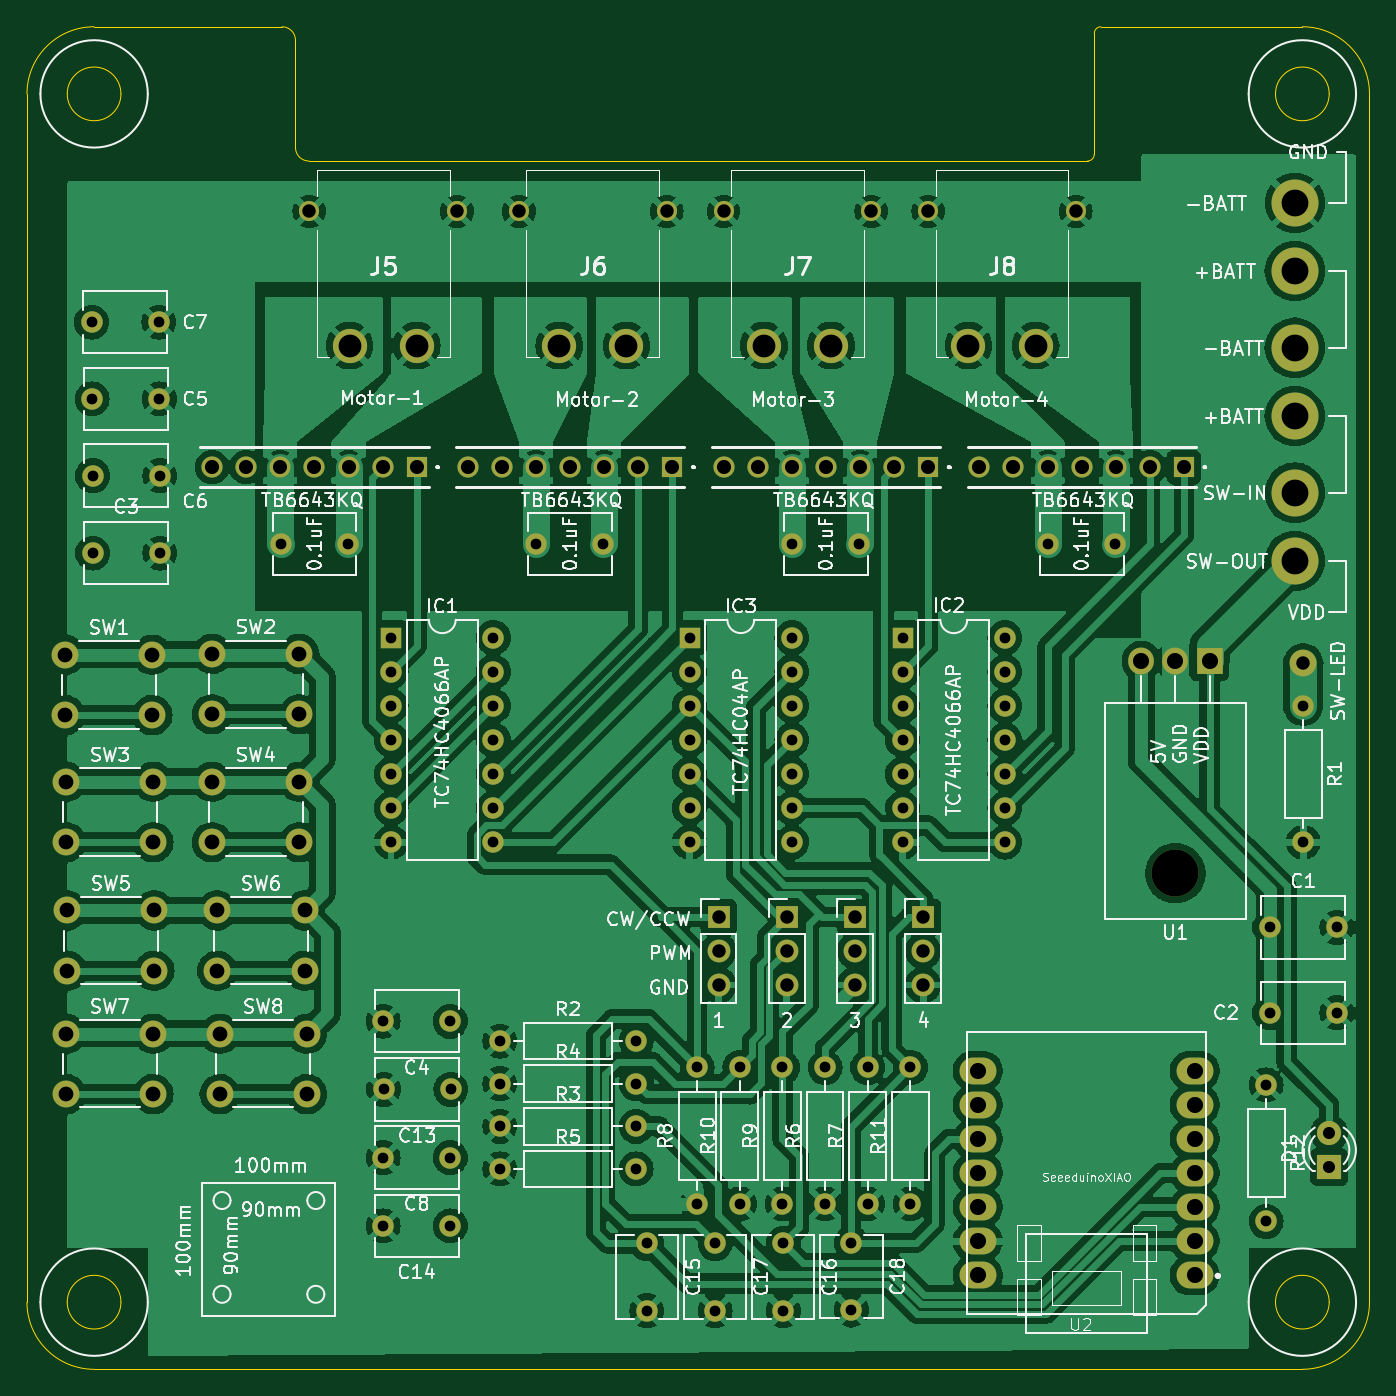
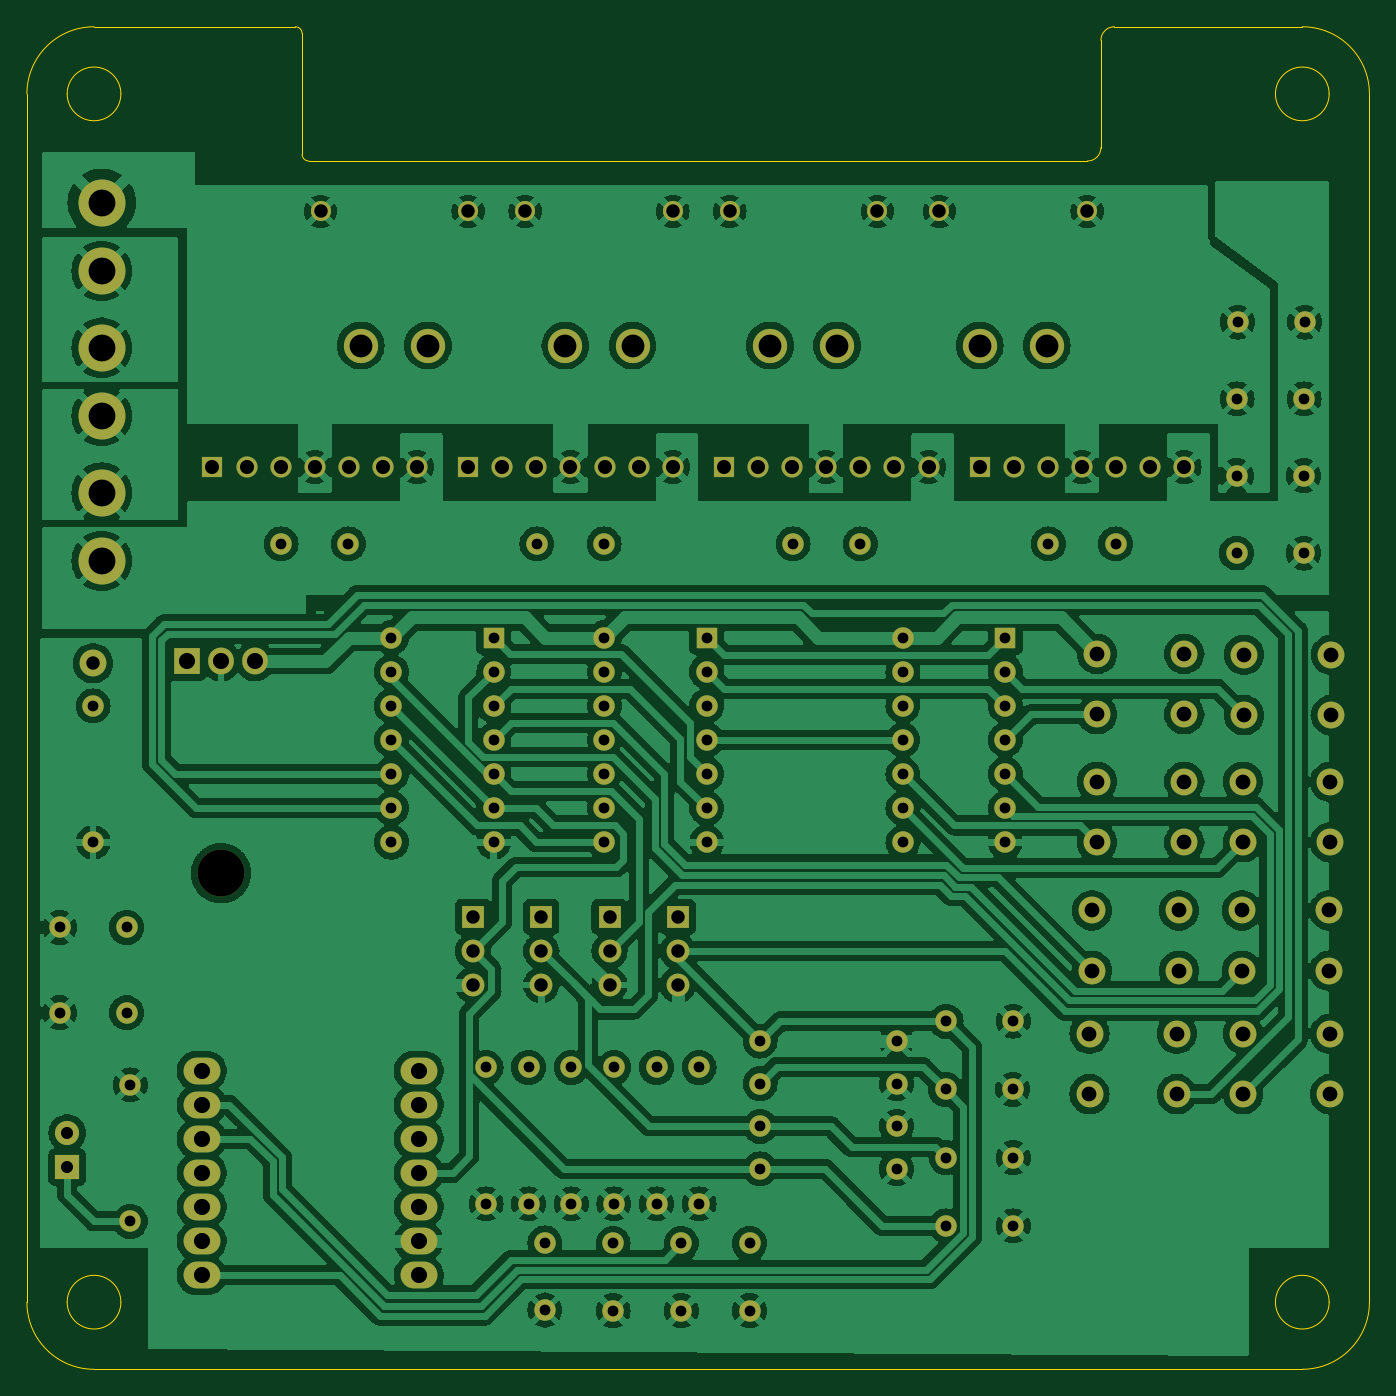
Circuit board: 11 layer files. Board 100.0 x 100.0 mm.
- bottom_copper: md2-B_Cu.gbr (367955 bytes)
- bottom_mask: md2-B_Mask.gbr (7584 bytes)
- paste: md2-B_Paste.gbr (448 bytes)
- bottom_silk: md2-B_Silkscreen.gbr (449 bytes)
- outline: md2-Edge_Cuts.gbr (2074 bytes)
- top_copper: md2-F_Cu.gbr (356239 bytes)
- top_mask: md2-F_Mask.gbr (7584 bytes)
- paste: md2-F_Paste.gbr (448 bytes)
- top_silk: md2-F_Silkscreen.gbr (178801 bytes)
- drill: md2-NPTH.drl (367 bytes)
- drill: md2-PTH.drl (3789 bytes)

=== bottom_copper: md2-B_Cu.gbr (367955 bytes, source omitted) ===
=== bottom_mask: md2-B_Mask.gbr (7584 bytes, source omitted) ===
=== paste: md2-B_Paste.gbr ===
%TF.GenerationSoftware,KiCad,Pcbnew,7.0.10*%
%TF.CreationDate,2024-02-15T17:37:22+09:00*%
%TF.ProjectId,md2,6d64322e-6b69-4636-9164-5f7063625858,rev?*%
%TF.SameCoordinates,Original*%
%TF.FileFunction,Paste,Bot*%
%TF.FilePolarity,Positive*%
%FSLAX46Y46*%
G04 Gerber Fmt 4.6, Leading zero omitted, Abs format (unit mm)*
G04 Created by KiCad (PCBNEW 7.0.10) date 2024-02-15 17:37:22*
%MOMM*%
%LPD*%
G01*
G04 APERTURE LIST*
G04 APERTURE END LIST*
M02*

=== bottom_silk: md2-B_Silkscreen.gbr ===
%TF.GenerationSoftware,KiCad,Pcbnew,7.0.10*%
%TF.CreationDate,2024-02-15T17:37:22+09:00*%
%TF.ProjectId,md2,6d64322e-6b69-4636-9164-5f7063625858,rev?*%
%TF.SameCoordinates,Original*%
%TF.FileFunction,Legend,Bot*%
%TF.FilePolarity,Positive*%
%FSLAX46Y46*%
G04 Gerber Fmt 4.6, Leading zero omitted, Abs format (unit mm)*
G04 Created by KiCad (PCBNEW 7.0.10) date 2024-02-15 17:37:22*
%MOMM*%
%LPD*%
G01*
G04 APERTURE LIST*
G04 APERTURE END LIST*
M02*

=== outline: md2-Edge_Cuts.gbr ===
%TF.GenerationSoftware,KiCad,Pcbnew,7.0.10*%
%TF.CreationDate,2024-02-15T17:37:22+09:00*%
%TF.ProjectId,md2,6d64322e-6b69-4636-9164-5f7063625858,rev?*%
%TF.SameCoordinates,Original*%
%TF.FileFunction,Profile,NP*%
%FSLAX46Y46*%
G04 Gerber Fmt 4.6, Leading zero omitted, Abs format (unit mm)*
G04 Created by KiCad (PCBNEW 7.0.10) date 2024-02-15 17:37:22*
%MOMM*%
%LPD*%
G01*
G04 APERTURE LIST*
%TA.AperFunction,Profile*%
%ADD10C,0.100000*%
%TD*%
G04 APERTURE END LIST*
D10*
X117500000Y-113000000D02*
G75*
G03*
X113500000Y-113000000I-2000000J0D01*
G01*
X113500000Y-113000000D02*
G75*
G03*
X117500000Y-113000000I2000000J0D01*
G01*
X20500000Y-113000000D02*
G75*
G03*
X25500000Y-118000000I5000000J0D01*
G01*
X25500000Y-118000000D02*
X115500000Y-118000000D01*
X99500000Y-28000000D02*
G75*
G03*
X100000000Y-27500000I0J500000D01*
G01*
X25500000Y-18000000D02*
G75*
G03*
X20500000Y-23000000I0J-5000000D01*
G01*
X27500000Y-23000000D02*
G75*
G03*
X23500000Y-23000000I-2000000J0D01*
G01*
X23500000Y-23000000D02*
G75*
G03*
X27500000Y-23000000I2000000J0D01*
G01*
X40500000Y-19000000D02*
G75*
G03*
X39500000Y-18000000I-1000000J0D01*
G01*
X100000000Y-27500000D02*
X100000000Y-18500000D01*
X41500000Y-28000000D02*
X99500000Y-28000000D01*
X120500000Y-23000000D02*
X120500000Y-113000000D01*
X120500000Y-23000000D02*
G75*
G03*
X115500000Y-18000000I-5000000J0D01*
G01*
X115500000Y-118000000D02*
G75*
G03*
X120500000Y-113000000I0J5000000D01*
G01*
X100500000Y-18000000D02*
X115500000Y-18000000D01*
X40500000Y-27000000D02*
G75*
G03*
X41500000Y-28000000I1000000J0D01*
G01*
X100500000Y-18000000D02*
G75*
G03*
X100000000Y-18500000I0J-500000D01*
G01*
X27500000Y-113000000D02*
G75*
G03*
X23500000Y-113000000I-2000000J0D01*
G01*
X23500000Y-113000000D02*
G75*
G03*
X27500000Y-113000000I2000000J0D01*
G01*
X25500000Y-18000000D02*
X39500000Y-18000000D01*
X20500000Y-113000000D02*
X20500000Y-23000000D01*
X40500000Y-19000000D02*
X40500000Y-27000000D01*
X117500000Y-23000000D02*
G75*
G03*
X113500000Y-23000000I-2000000J0D01*
G01*
X113500000Y-23000000D02*
G75*
G03*
X117500000Y-23000000I2000000J0D01*
G01*
M02*

=== top_copper: md2-F_Cu.gbr (356239 bytes, source omitted) ===
=== top_mask: md2-F_Mask.gbr (7584 bytes, source omitted) ===
=== paste: md2-F_Paste.gbr ===
%TF.GenerationSoftware,KiCad,Pcbnew,7.0.10*%
%TF.CreationDate,2024-02-15T17:37:22+09:00*%
%TF.ProjectId,md2,6d64322e-6b69-4636-9164-5f7063625858,rev?*%
%TF.SameCoordinates,Original*%
%TF.FileFunction,Paste,Top*%
%TF.FilePolarity,Positive*%
%FSLAX46Y46*%
G04 Gerber Fmt 4.6, Leading zero omitted, Abs format (unit mm)*
G04 Created by KiCad (PCBNEW 7.0.10) date 2024-02-15 17:37:22*
%MOMM*%
%LPD*%
G01*
G04 APERTURE LIST*
G04 APERTURE END LIST*
M02*

=== top_silk: md2-F_Silkscreen.gbr (178801 bytes, source omitted) ===
=== drill: md2-NPTH.drl ===
M48
; DRILL file {KiCad 7.0.10} date Thursday, February 15, 2024 at 05:37:26 PM
; FORMAT={-:-/ absolute / inch / decimal}
; #@! TF.CreationDate,2024-02-15T17:37:26+09:00
; #@! TF.GenerationSoftware,Kicad,Pcbnew,7.0.10
; #@! TF.FileFunction,NonPlated,1,2,NPTH
FMAT,2
INCH
; #@! TA.AperFunction,NonPlated,NPTH,ComponentDrill
T1C0.1378
%
G90
G05
T1
X4.175Y-3.1907
M30

=== drill: md2-PTH.drl ===
M48
; DRILL file {KiCad 7.0.10} date Thursday, February 15, 2024 at 05:37:26 PM
; FORMAT={-:-/ absolute / inch / decimal}
; #@! TF.CreationDate,2024-02-15T17:37:26+09:00
; #@! TF.GenerationSoftware,Kicad,Pcbnew,7.0.10
; #@! TF.FileFunction,Plated,1,2,PTH
FMAT,2
INCH
; #@! TA.AperFunction,Plated,PTH,ComponentDrill
T1C0.0315
; #@! TA.AperFunction,Plated,PTH,ComponentDrill
T2C0.0354
; #@! TA.AperFunction,Plated,PTH,ComponentDrill
T3C0.0394
; #@! TA.AperFunction,Plated,PTH,ComponentDrill
T4C0.0413
; #@! TA.AperFunction,Plated,PTH,ComponentDrill
T5C0.0433
; #@! TA.AperFunction,Plated,PTH,ComponentDrill
T6C0.0472
; #@! TA.AperFunction,Plated,PTH,ComponentDrill
T7C0.0669
; #@! TA.AperFunction,Plated,PTH,ComponentDrill
T8C0.0787
%
G90
G05
T1
X0.9969Y-1.575
X0.9984Y-1.8
X1.0Y-2.025
X1.0Y-2.252
X1.1937Y-1.575
X1.1953Y-1.8
X1.1969Y-2.025
X1.1969Y-2.252
X1.5516Y-2.225
X1.7484Y-2.225
X1.8516Y-3.625
X1.8516Y-4.025
X1.8516Y-4.225
X1.8531Y-3.825
X1.875Y-2.5
X1.875Y-2.6
X1.875Y-2.7
X1.875Y-2.8
X1.875Y-2.9
X1.875Y-3.0
X1.875Y-3.1
X2.0484Y-3.625
X2.0484Y-4.025
X2.0484Y-4.225
X2.05Y-3.825
X2.175Y-2.5
X2.175Y-2.6
X2.175Y-2.7
X2.175Y-2.8
X2.175Y-2.9
X2.175Y-3.0
X2.175Y-3.1
X2.1937Y-3.6831
X2.1937Y-3.8081
X2.1937Y-3.9331
X2.1937Y-4.0581
X2.3Y-2.225
X2.4969Y-2.225
X2.5937Y-3.6831
X2.5937Y-3.8081
X2.5937Y-3.9331
X2.5937Y-4.0581
X2.625Y-4.2766
X2.625Y-4.4734
X2.7504Y-2.4998
X2.7504Y-2.5998
X2.7504Y-2.6998
X2.7504Y-2.7998
X2.7504Y-2.8998
X2.7504Y-2.9998
X2.7504Y-3.0998
X2.7726Y-3.7606
X2.7726Y-4.1606
X2.825Y-4.2766
X2.825Y-4.4734
X2.8976Y-3.7606
X2.8976Y-4.1606
X3.0226Y-3.7606
X3.0226Y-4.1606
X3.025Y-4.2766
X3.025Y-4.4734
X3.0504Y-2.4998
X3.0504Y-2.5998
X3.0504Y-2.6998
X3.0504Y-2.7998
X3.0504Y-2.8998
X3.0504Y-2.9998
X3.0504Y-3.0998
X3.0516Y-2.225
X3.1476Y-3.7606
X3.1476Y-4.1606
X3.225Y-4.275
X3.225Y-4.4719
X3.2484Y-2.225
X3.2726Y-3.7606
X3.2726Y-4.1606
X3.375Y-2.5
X3.375Y-2.6
X3.375Y-2.7
X3.375Y-2.8
X3.375Y-2.9
X3.375Y-3.0
X3.375Y-3.1
X3.3976Y-3.7606
X3.3976Y-4.1606
X3.675Y-2.5
X3.675Y-2.6
X3.675Y-2.7
X3.675Y-2.8
X3.675Y-2.9
X3.675Y-3.0
X3.675Y-3.1
X3.8016Y-2.225
X3.9984Y-2.225
X4.4409Y-3.8118
X4.4409Y-4.2118
X4.4516Y-3.35
X4.4516Y-3.6
X4.55Y-2.7
X4.55Y-3.1
X4.6484Y-3.35
X4.6484Y-3.6
T2
X4.626Y-3.9528
X4.626Y-4.0528
T3
X1.635Y-1.25
X2.0681Y-1.25
X2.25Y-1.25
X2.6831Y-1.25
X2.8354Y-3.3189
X2.8354Y-3.4189
X2.8354Y-3.5189
X2.85Y-1.25
X3.0354Y-3.3189
X3.0354Y-3.4189
X3.0354Y-3.5189
X3.2354Y-3.3189
X3.2354Y-3.4189
X3.2354Y-3.5189
X3.2831Y-1.25
X3.4354Y-3.3189
X3.4354Y-3.4189
X3.4354Y-3.5189
X3.45Y-1.25
X3.8831Y-1.25
X4.55Y-2.575
T4
X1.35Y-2.0
X1.45Y-2.0
X1.55Y-2.0
X1.65Y-2.0
X1.75Y-2.0
X1.85Y-2.0
X1.95Y-2.0
X2.1Y-2.0
X2.2Y-2.0
X2.3Y-2.0
X2.4Y-2.0
X2.5Y-2.0
X2.6Y-2.0
X2.7Y-2.0
X2.85Y-2.0
X2.95Y-2.0
X3.05Y-2.0
X3.15Y-2.0
X3.25Y-2.0
X3.35Y-2.0
X3.45Y-2.0
X3.6Y-2.0
X3.7Y-2.0
X3.8Y-2.0
X3.9Y-2.0
X4.0Y-2.0
X4.1Y-2.0
X4.2Y-2.0
T5
X0.9191Y-2.55
X0.9191Y-2.7272
X0.922Y-2.9228
X0.922Y-3.1
X0.922Y-3.6614
X0.922Y-3.8386
X0.925Y-3.3
X0.925Y-3.4772
X1.175Y-2.55
X1.175Y-2.7272
X1.178Y-2.9228
X1.178Y-3.1
X1.178Y-3.6614
X1.178Y-3.8386
X1.1809Y-3.3
X1.1809Y-3.4772
X1.35Y-2.5478
X1.35Y-2.725
X1.35Y-2.9228
X1.35Y-3.1
X1.3654Y-3.3
X1.3654Y-3.4772
X1.372Y-3.6614
X1.372Y-3.8386
X1.6059Y-2.5478
X1.6059Y-2.725
X1.6059Y-2.9228
X1.6059Y-3.1
X1.6213Y-3.3
X1.6213Y-3.4772
X1.628Y-3.6614
X1.628Y-3.8386
T6
X3.5951Y-3.7701
X3.5951Y-3.8701
X3.5951Y-3.9701
X3.5951Y-4.0701
X3.5951Y-4.1701
X3.5951Y-4.2701
X3.5951Y-4.3701
X4.075Y-2.5687
X4.175Y-2.5687
X4.2315Y-3.7701
X4.2315Y-3.8701
X4.2315Y-3.9701
X4.2315Y-4.0701
X4.2315Y-4.1701
X4.2315Y-4.2701
X4.2315Y-4.3701
X4.275Y-2.5687
T7
X1.7531Y-1.6437
X1.95Y-1.6437
X2.3681Y-1.6437
X2.565Y-1.6437
X2.9681Y-1.6437
X3.165Y-1.6437
X3.5681Y-1.6437
X3.765Y-1.6437
T8
X4.525Y-1.225
X4.525Y-1.425
X4.525Y-1.65
X4.525Y-1.85
X4.525Y-2.075
X4.525Y-2.275
M30
